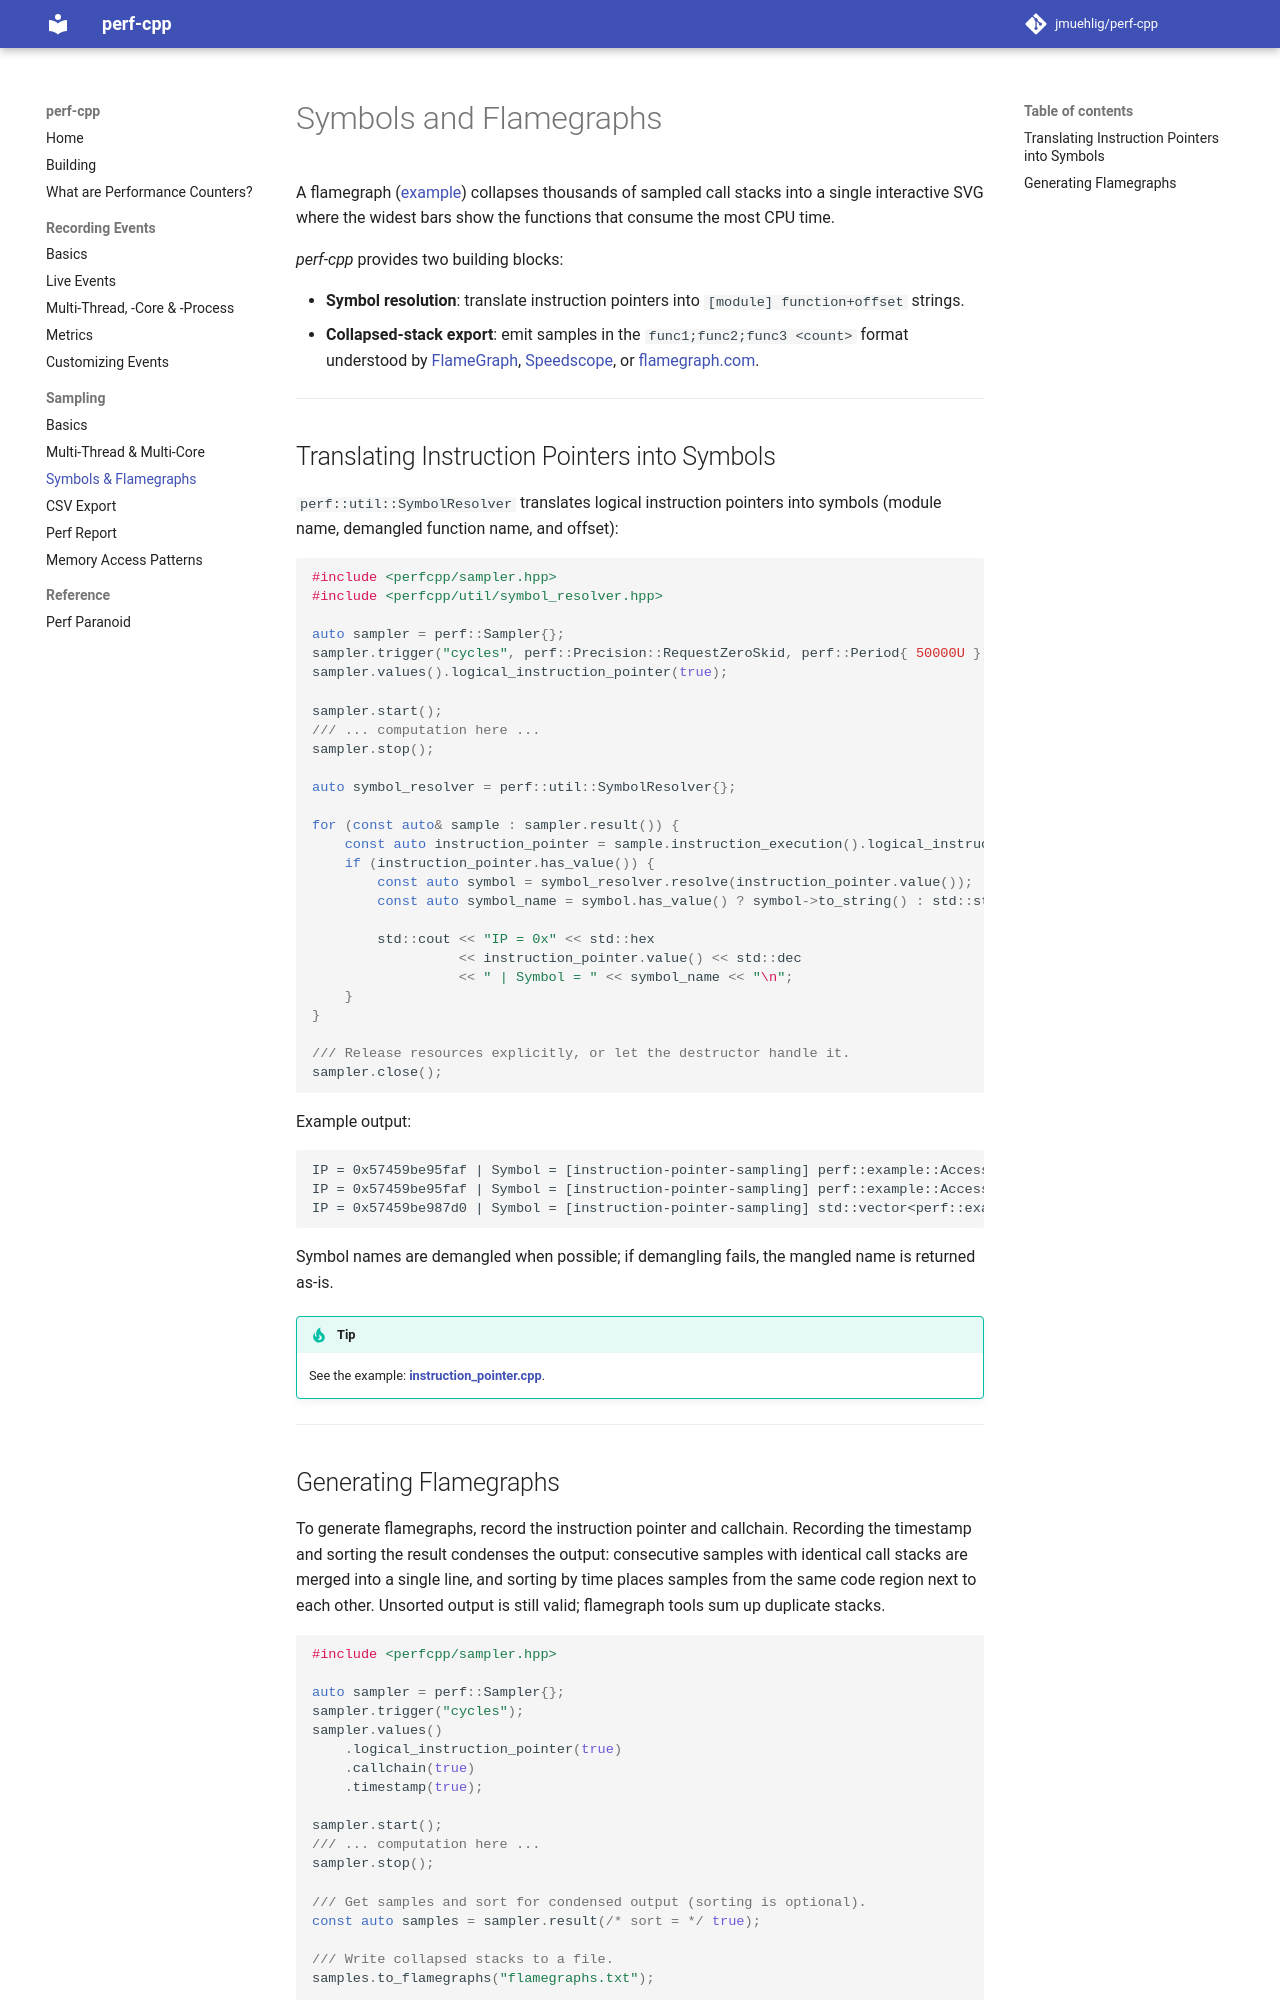

repository: jmuehlig/perf-cpp · page: sampling-symbols-and-flamegraphs/index.html · generator: mkdocs

# Symbols and Flamegraphs

A flamegraph ([example](https://www.brendangregg.com/flamegraphs.html)) collapses thousands of sampled call stacks into a single interactive SVG where the widest bars show the functions that consume the most CPU time.

*perf-cpp* provides two building blocks:

- **Symbol resolution**: translate instruction pointers into `[module] function+offset` strings.
- **Collapsed-stack export**: emit samples in the `func1;func2;func3 <count>` format understood by [FlameGraph](https://github.com/brendangregg/FlameGraph), [Speedscope](https://www.speedscope.app/), or [flamegraph.com](https://flamegraph.com/).

---

## Translating Instruction Pointers into Symbols

`perf::util::SymbolResolver` translates logical instruction pointers into symbols (module name, demangled function name, and offset):

```cpp
#include <perfcpp/sampler.hpp>
#include <perfcpp/util/symbol_resolver.hpp>

auto sampler = perf::Sampler{};
sampler.trigger("cycles", perf::Precision::RequestZeroSkid, perf::Period{ 50000U });
sampler.values().logical_instruction_pointer(true);

sampler.start();
/// ... computation here ...
sampler.stop();

auto symbol_resolver = perf::util::SymbolResolver{};

for (const auto& sample : sampler.result()) {
    const auto instruction_pointer = sample.instruction_execution().logical_instruction_pointer();
    if (instruction_pointer.has_value()) {
        const auto symbol = symbol_resolver.resolve(instruction_pointer.value());
        const auto symbol_name = symbol.has_value() ? symbol->to_string() : std::string{"??"};

        std::cout << "IP = 0x" << std::hex
                  << instruction_pointer.value() << std::dec
                  << " | Symbol = " << symbol_name << "\n";
    }
}

/// Release resources explicitly, or let the destructor handle it.
sampler.close();
```

Example output:

```
IP = 0x57459be95faf | Symbol = [instruction-pointer-sampling] perf::example::AccessBenchmark::operator[](unsigned long) const+47
IP = 0x57459be95faf | Symbol = [instruction-pointer-sampling] perf::example::AccessBenchmark::operator[](unsigned long) const+47
IP = 0x57459be987d0 | Symbol = [instruction-pointer-sampling] std::vector<perf::example::AccessBenchmark::cache_line, std::allocator<perf::example::AccessBenchmark::cache_line> >::operator[](unsigned long) const+0
```

Symbol names are demangled when possible; if demangling fails, the mangled name is returned as-is.

> [!TIP]
> See the example: **[instruction_pointer.cpp](https://github.com/jmuehlig/perf-cpp/tree/dev/examples/sampling/instruction_pointer.cpp)**.

---
